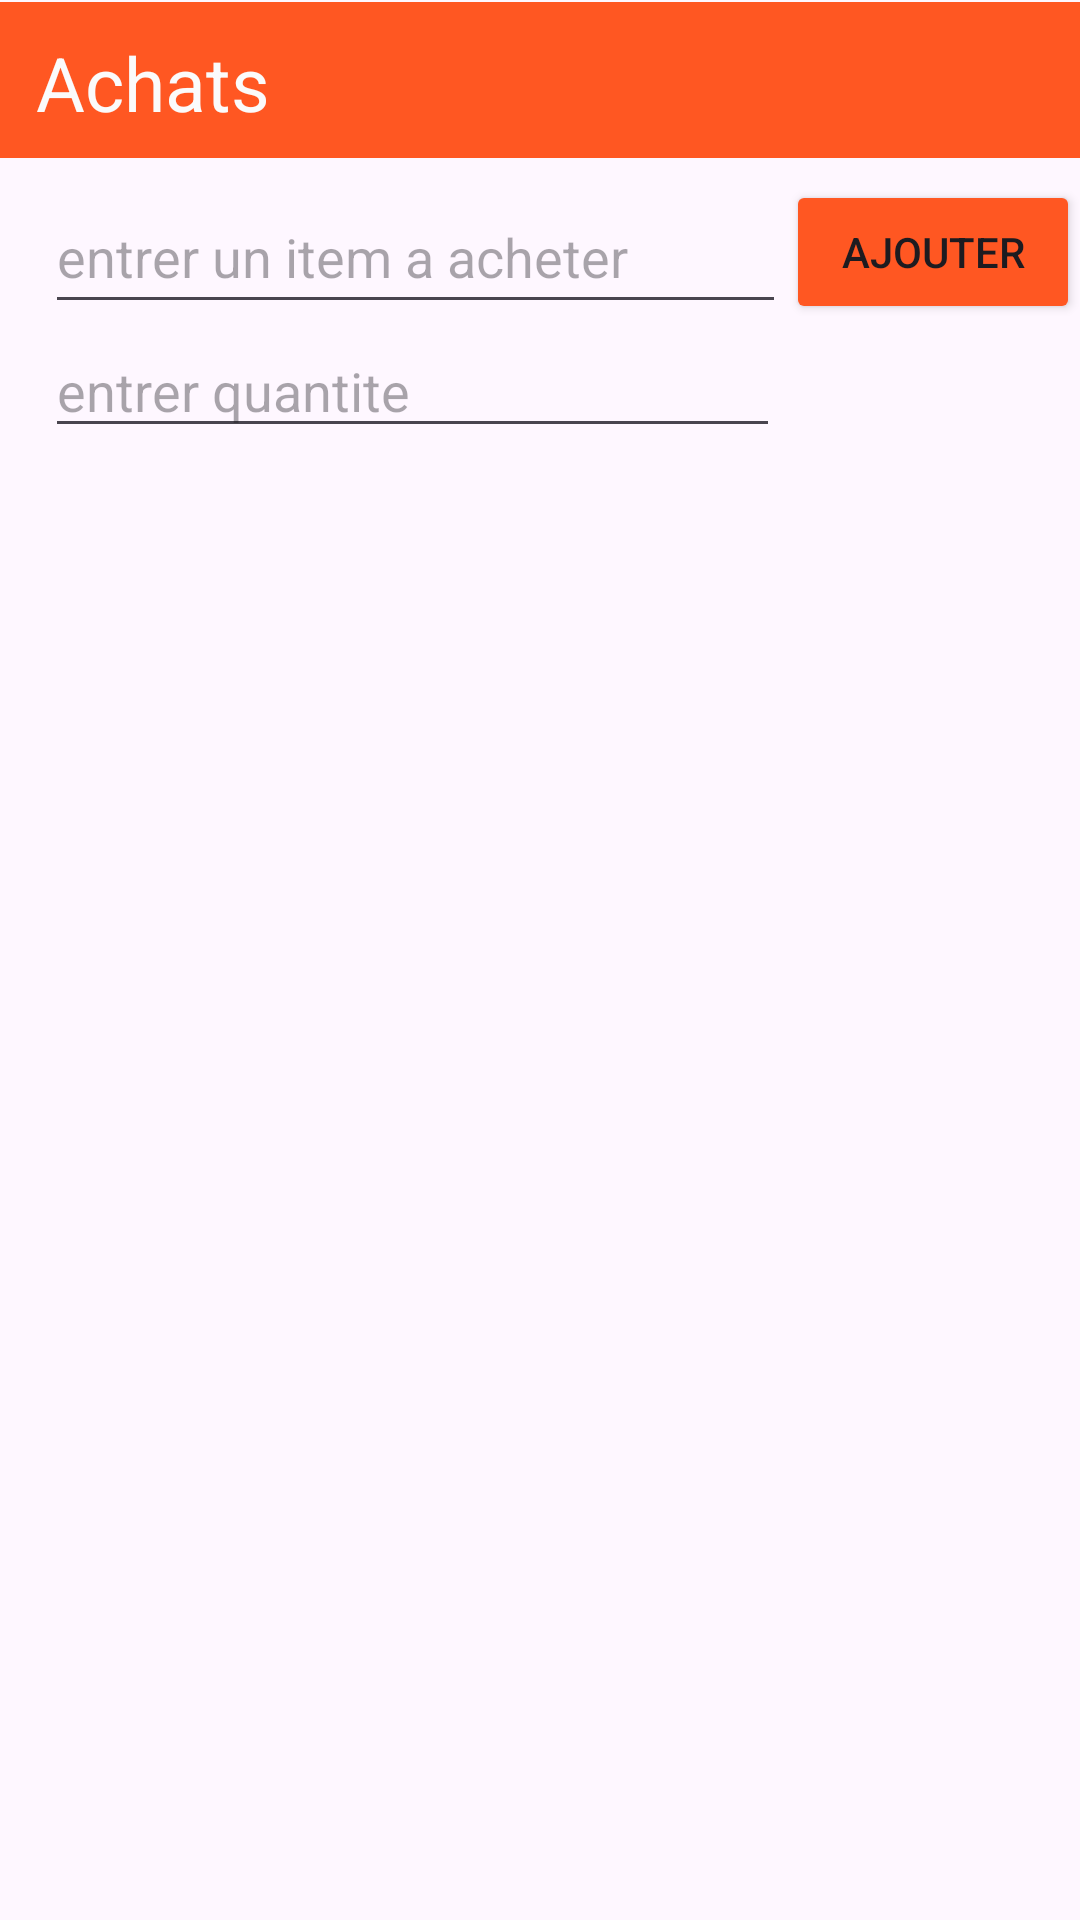

This screen was rendered from an Android layout file. Write that file and the resources it references.
<!-- AndroidManifest.xml: application theme Theme.Tp3Part1 -->
<!-- res/layout/activity_main.xml -->
<?xml version="1.0" encoding="utf-8"?>
<androidx.constraintlayout.widget.ConstraintLayout xmlns:android="http://schemas.android.com/apk/res/android"
    xmlns:app="http://schemas.android.com/apk/res-auto"
    xmlns:tools="http://schemas.android.com/tools"
    android:layout_width="match_parent"
    android:layout_height="match_parent"
    tools:context=".MainActivity">

    <TextView
        android:layout_width="416dp"
        android:layout_height="52dp"
        android:background="#FF5722"
        android:text="Achats"
        android:textColor="#FBFBFB"
        android:textSize="25dp"
        android:paddingLeft="30dp"
        android:paddingTop="10dp"
        app:layout_constraintBottom_toBottomOf="parent"
        app:layout_constraintEnd_toEndOf="parent"
        app:layout_constraintHorizontal_bias="0.333"
        app:layout_constraintStart_toStartOf="parent"
        app:layout_constraintTop_toTopOf="parent"
        app:layout_constraintVertical_bias="0.001" />

    <LinearLayout
        android:id="@+id/linearLayout"
        android:layout_width="0dp"
        android:layout_height="0dp"
        android:orientation="vertical"
        app:layout_constraintBottom_toBottomOf="parent"
        app:layout_constraintEnd_toEndOf="parent"
        app:layout_constraintStart_toStartOf="parent"
        android:paddingTop="60dp"
        android:paddingLeft="15dp"
        app:layout_constraintTop_toTopOf="parent">

        <LinearLayout
            android:layout_width="match_parent"
            android:layout_height="wrap_content"
            android:orientation="horizontal">

            <EditText
                android:id="@+id/input"
                android:layout_width="247dp"
                android:layout_height="match_parent"
                android:ems="50"
                android:hint="entrer un item a acheter"
                android:inputType="text" />

            <Button
                android:id="@+id/button"
                android:layout_width="wrap_content"
                android:layout_height="match_parent"
                android:layout_weight="1"
                android:backgroundTint="#FF5722"
                android:text="Ajouter"
                app:cornerRadius="0dp" />
        </LinearLayout>

        <EditText
            android:id="@+id/editTextText3"
            android:layout_width="245dp"
            android:layout_height="wrap_content"
            android:ems="10"
            android:hint="entrer quantite"
            android:inputType="text" />

        <ListView
            android:id="@+id/list"
            android:layout_width="match_parent"
            android:layout_height="match_parent" />

    </LinearLayout>

</androidx.constraintlayout.widget.ConstraintLayout>
<!-- resources referenced by this layout -->
<resources>
  <style name="Theme.Tp3Part1" parent="Base.Theme.Tp3Part1" />
  <style name="Base.Theme.Tp3Part1" parent="Theme.Material3.DayNight.NoActionBar">
          
          
      </style>
</resources>
